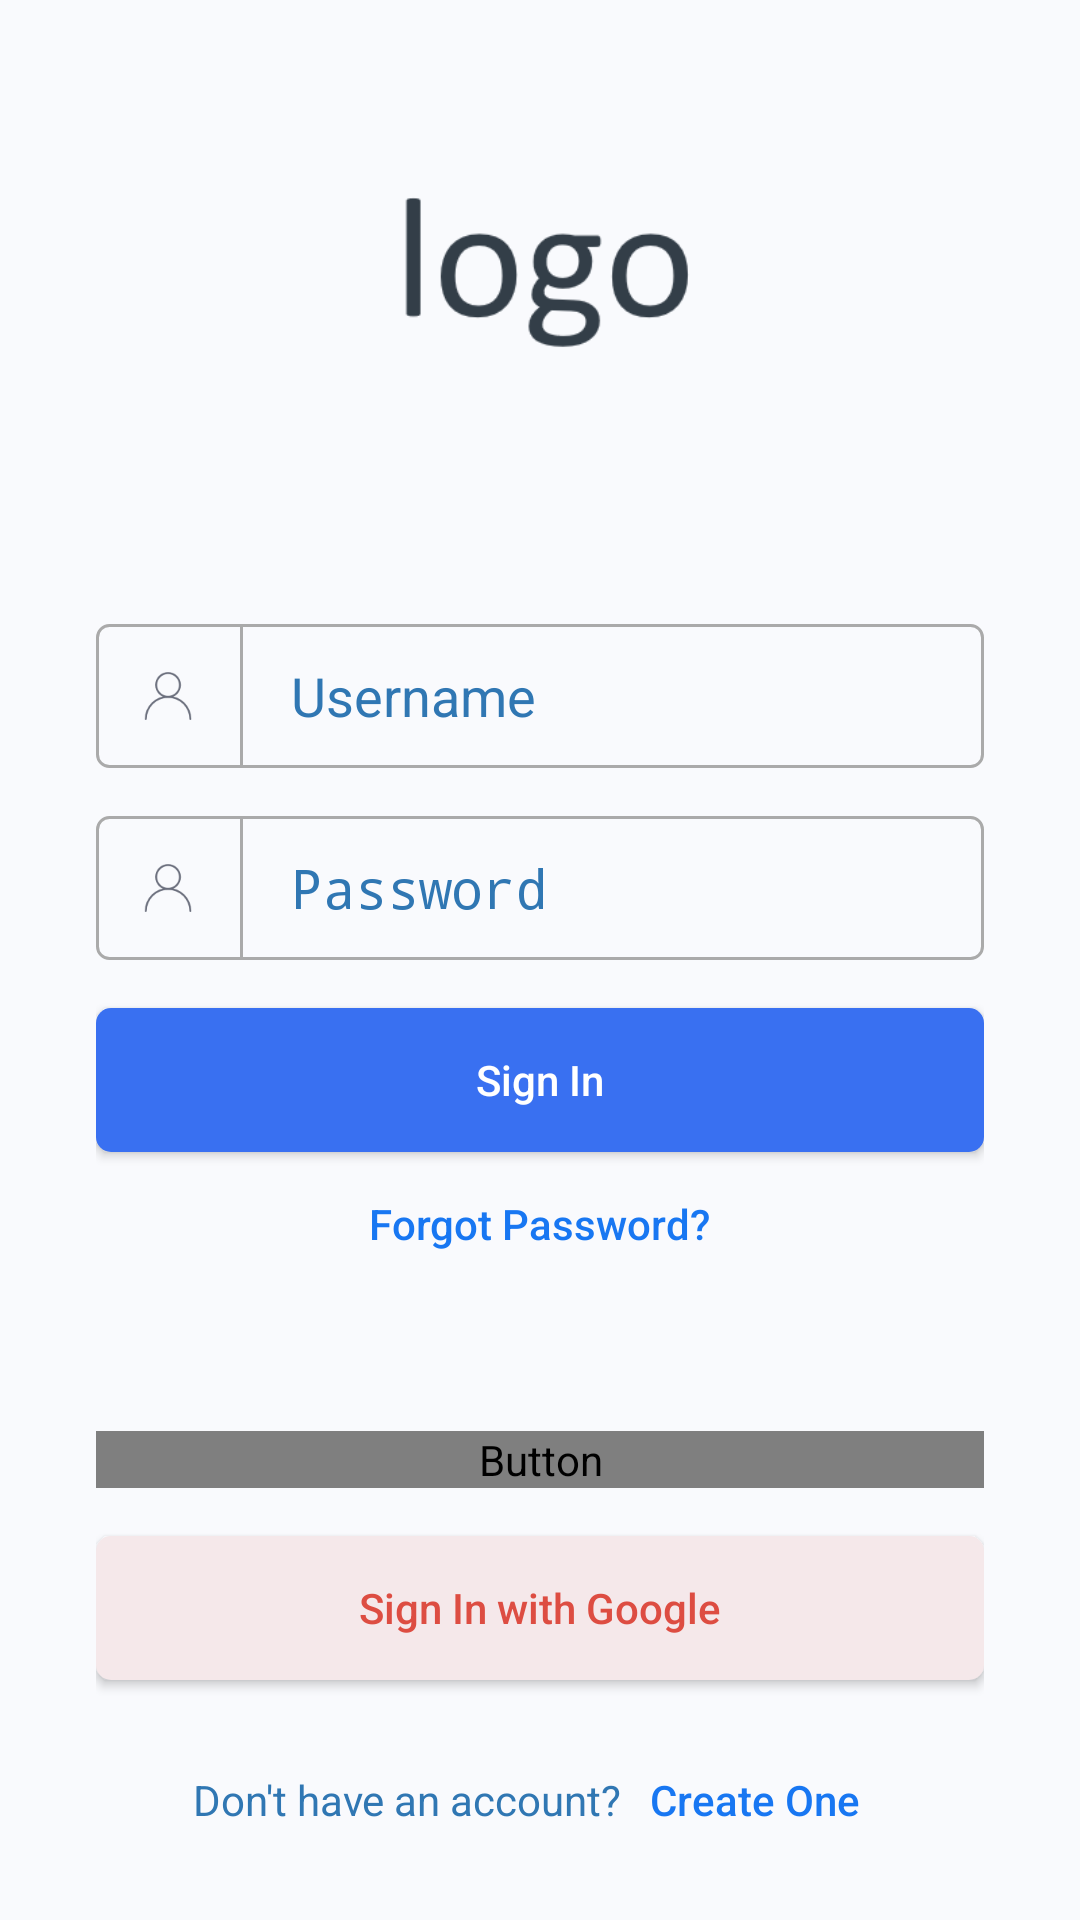

Reconstruct the res/layout file that produces this screen, plus the resources it refers to.
<!-- AndroidManifest.xml: activity theme Theme.AppCompat.NoActionBar -->
<!-- res/layout/activity_login.xml -->
<?xml version="1.0" encoding="utf-8"?>
<LinearLayout xmlns:android="http://schemas.android.com/apk/res/android"
    xmlns:app="http://schemas.android.com/apk/res-auto"
    xmlns:tools="http://schemas.android.com/tools"
    android:layout_width="match_parent"
    android:layout_height="match_parent"
    android:background="@color/screen_background"
    android:orientation="vertical"
    android:padding="16dp"
    tools:context=".LoginActivity">


    <ImageView
        android:layout_width="match_parent"
        android:layout_height="0dp"
        android:layout_weight="1"
        android:src="@drawable/logo" />

    <LinearLayout
        android:layout_width="match_parent"
        android:layout_height="0dp"
        android:layout_weight="2"
        android:gravity="center"
        android:orientation="vertical"
        android:padding="16dp">

        <LinearLayout
            android:layout_width="match_parent"
            android:layout_height="48dp"
            android:background="@drawable/border">

            <ImageView
                android:layout_width="16dp"
                android:layout_height="16dp"
                android:layout_gravity="center"
                android:layout_marginStart="16dp"
                android:background="@drawable/icon_user" />

            <View
                android:layout_width="1dp"
                android:layout_height="match_parent"
                android:layout_marginHorizontal="16dp"
                android:background="@android:color/darker_gray" />

            <EditText
                android:id="@+id/txtUsername"
                android:layout_width="match_parent"
                android:layout_height="match_parent"
                android:background="@android:color/transparent"
                android:hint="Username"
                android:textColor="@color/text"
                android:textColorHint="@color/hint_text" />
        </LinearLayout>

        <LinearLayout
            android:layout_width="match_parent"
            android:layout_height="48dp"
            android:layout_marginTop="16dp"
            android:background="@drawable/border">

            <ImageView
                android:layout_width="16dp"
                android:layout_height="16dp"
                android:layout_gravity="center"
                android:layout_marginStart="16dp"
                android:background="@drawable/icon_user" />

            <View
                android:layout_width="1dp"
                android:layout_height="match_parent"
                android:layout_marginHorizontal="16dp"
                android:background="@android:color/darker_gray" />

            <EditText
                android:id="@+id/txtPassword"
                android:layout_width="match_parent"
                android:layout_height="match_parent"
                android:background="@android:color/transparent"
                android:hint="Password"
                android:inputType="textPassword"
                android:textColor="@color/text"
                android:textColorHint="@color/hint_text" />
        </LinearLayout>

        <Button
            android:id="@+id/btnLogin"
            android:layout_width="match_parent"
            android:layout_height="wrap_content"
            android:layout_marginTop="16dp"
            android:background="@drawable/button"
            android:text="Sign In"
            android:textAllCaps="false"
            android:textColor="@color/white"
            app:cornerRadius="4dp" />

        <Button
            android:id="@+id/btnForgotPassword"
            android:layout_width="wrap_content"
            android:layout_height="wrap_content"
            android:background="@android:color/transparent"
            android:text="Forgot Password?"
            android:textAllCaps="false"
            android:textColor="@color/blue" />


    </LinearLayout>

    <LinearLayout
        android:layout_width="match_parent"
        android:layout_height="0dp"
        android:layout_weight="1"
        android:gravity="bottom"
        android:orientation="vertical"
        android:paddingHorizontal="16dp">

        <com.facebook.login.widget.LoginButton
            android:id="@+id/btnFbLogin"
            android:layout_width="match_parent"
            android:layout_height="wrap_content"
            android:paddingHorizontal="16dp"
            android:paddingTop="15dp"
            android:paddingBottom="15dp"
            android:visibility="gone" />

        <Button
            android:id="@+id/btnFb"
            android:layout_width="match_parent"
            android:layout_height="wrap_content"
            android:background="@drawable/fb_button"
            android:text="Sign In with Facebook"
            android:textAllCaps="false"
            android:textColor="@color/com_facebook_blue" />

        <Button
            android:id="@+id/btnGoogle"
            android:layout_width="match_parent"
            android:layout_height="wrap_content"
            android:layout_marginTop="16dp"
            android:background="@drawable/google_button"
            android:text="Sign In with Google"
            android:textAllCaps="false"
            android:textColor="#DD4D42" />

        <LinearLayout
            android:layout_width="match_parent"
            android:layout_height="wrap_content"
            android:layout_gravity="center"
            android:layout_marginTop="16dp"
            android:gravity="center"
            android:orientation="horizontal">

            <TextView
                android:layout_width="wrap_content"
                android:layout_height="wrap_content"
                android:text="Don't have an account?"
                android:textColor="@color/hint_text">

            </TextView>

            <Button
                android:id="@+id/btnRegister"
                android:layout_width="wrap_content"
                android:layout_height="wrap_content"
                android:background="@android:color/transparent"
                android:text="Create One"
                android:textAllCaps="false"
                android:textColor="@color/blue" />
        </LinearLayout>
    </LinearLayout>


</LinearLayout>
<!-- resources referenced by this layout -->
<resources>
  <color name="blue">#1877F2</color>
  <color name="hint_text">#3077b3</color>
  <color name="screen_background">#F9FAFD</color>
  <color name="text">#051D5F</color>
  <color name="white">#FFFFFFFF</color>
  <!-- drawable border (drawable) -->
  <?xml version="1.0" encoding="utf-8"?>
  <layer-list xmlns:android="http://schemas.android.com/apk/res/android">
  
      <item>
          <shape android:shape="rectangle">
              <stroke
                  android:width="1dp"
                  android:color="@android:color/darker_gray" />
              <corners android:radius="4dp" />
          </shape>
      </item>
  </layer-list>
  <!-- drawable button (drawable) -->
  <shape xmlns:android="http://schemas.android.com/apk/res/android"
      android:shape="rectangle">
      <solid android:color="@color/button" />
      <corners android:radius="5dp" />
  </shape>
  <!-- drawable fb_button (drawable) -->
  <shape xmlns:android="http://schemas.android.com/apk/res/android"
      android:shape="rectangle">
      <solid android:color="@color/fb_button" />
      <corners android:radius="5dp" />
  </shape>
  <!-- drawable google_button (drawable) -->
  <shape xmlns:android="http://schemas.android.com/apk/res/android"
      android:shape="rectangle">
      <solid android:color="@color/google_button" />
      <corners android:radius="5dp" />
  </shape>
  <!-- drawable icon_user: png bitmap (drawable, 1353 bytes) -->
  <!-- drawable logo: png bitmap (drawable, 7523 bytes) -->
  <color name="button">#3970F1</color>
  <color name="fb_button">#E6EAF4</color>
  <color name="google_button">#F5E8EA</color>
</resources>
